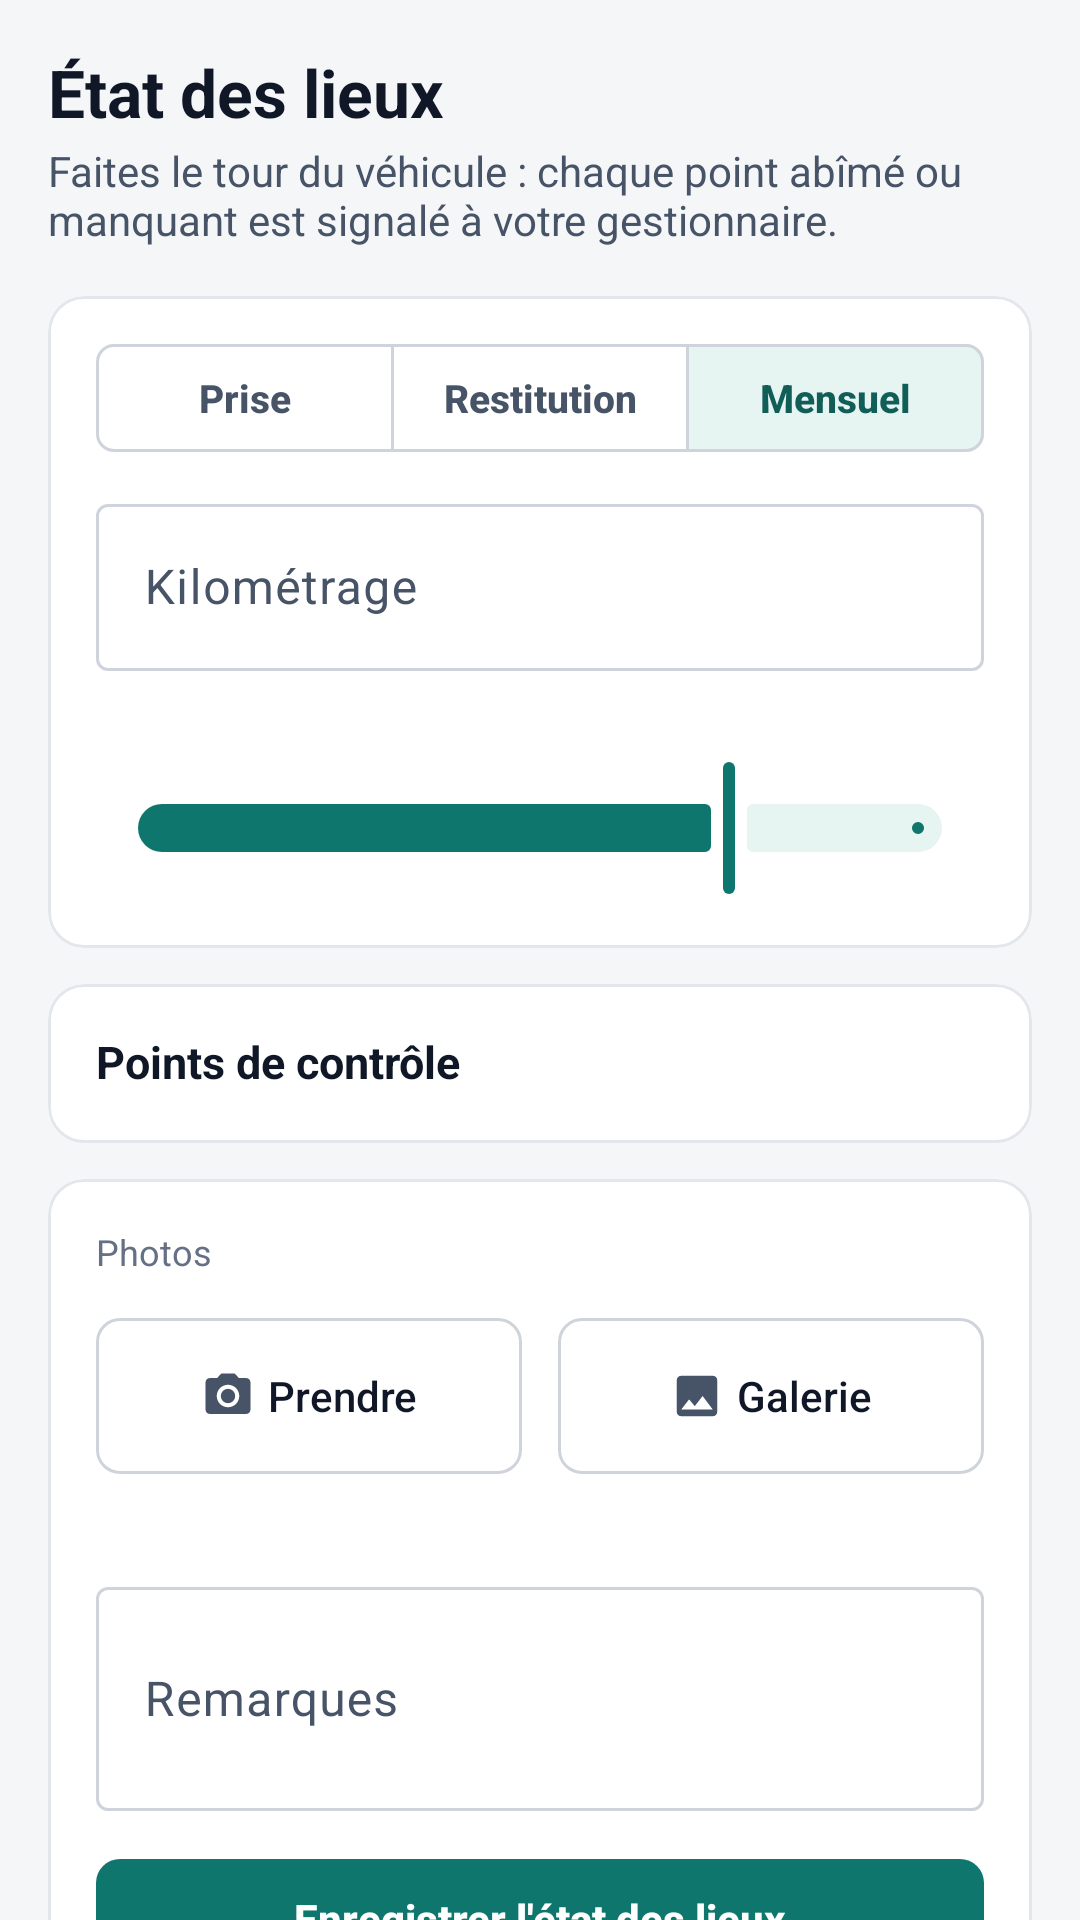

The Android layout XML behind this screen, and the referenced resources:
<!-- AndroidManifest.xml: application theme Theme.FleetPilot -->
<!-- res/layout/fragment_inspection.xml -->
<?xml version="1.0" encoding="utf-8"?>
<androidx.core.widget.NestedScrollView xmlns:android="http://schemas.android.com/apk/res/android"
    xmlns:app="http://schemas.android.com/apk/res-auto"
    android:layout_width="match_parent"
    android:layout_height="match_parent">

    <LinearLayout
        android:layout_width="match_parent"
        android:layout_height="wrap_content"
        android:orientation="vertical"
        android:padding="16dp">

        <TextView
            android:layout_width="match_parent"
            android:layout_height="wrap_content"
            android:text="@string/inspection_title"
            android:textAppearance="@style/Text.Title" />

        <TextView
            android:layout_width="match_parent"
            android:layout_height="wrap_content"
            android:layout_marginTop="2dp"
            android:text="@string/inspection_subtitle"
            android:textAppearance="@style/Text.Secondary" />

        <TextView
            android:id="@+id/no_vehicle"
            android:layout_width="match_parent"
            android:layout_height="wrap_content"
            android:layout_marginTop="16dp"
            android:text="@string/no_vehicle"
            android:textAppearance="@style/Text.Secondary"
            android:visibility="gone" />

        <LinearLayout
            android:id="@+id/form"
            android:layout_width="match_parent"
            android:layout_height="wrap_content"
            android:orientation="vertical">

            <com.google.android.material.card.MaterialCardView
                android:layout_width="match_parent"
                android:layout_height="wrap_content"
                android:layout_marginTop="16dp">

                <LinearLayout
                    android:layout_width="match_parent"
                    android:layout_height="wrap_content"
                    android:orientation="vertical"
                    android:padding="16dp">

                    <com.google.android.material.button.MaterialButtonToggleGroup
                        android:id="@+id/kind"
                        android:layout_width="match_parent"
                        android:layout_height="wrap_content"
                        app:checkedButton="@id/kind_periodic"
                        app:selectionRequired="true"
                        app:singleSelection="true">

                        <com.google.android.material.button.MaterialButton
                            android:id="@+id/kind_pickup"
                            style="@style/Widget.FleetPilot.Toggle"
                            android:layout_width="0dp"
                            android:layout_height="wrap_content"
                            android:layout_weight="1"
                            android:text="@string/inspection_kind_PICKUP" />

                        <com.google.android.material.button.MaterialButton
                            android:id="@+id/kind_return"
                            style="@style/Widget.FleetPilot.Toggle"
                            android:layout_width="0dp"
                            android:layout_height="wrap_content"
                            android:layout_weight="1"
                            android:text="@string/inspection_kind_RETURN" />

                        <com.google.android.material.button.MaterialButton
                            android:id="@+id/kind_periodic"
                            style="@style/Widget.FleetPilot.Toggle"
                            android:layout_width="0dp"
                            android:layout_height="wrap_content"
                            android:layout_weight="1"
                            android:text="@string/inspection_kind_PERIODIC" />
                    </com.google.android.material.button.MaterialButtonToggleGroup>

                    <com.google.android.material.textfield.TextInputLayout
                        android:layout_width="match_parent"
                        android:layout_height="wrap_content"
                        android:layout_marginTop="12dp"
                        android:hint="@string/mileage"
                        app:suffixText="km">

                        <com.google.android.material.textfield.TextInputEditText
                            android:id="@+id/odometer"
                            android:layout_width="match_parent"
                            android:layout_height="wrap_content"
                            android:inputType="number"
                            android:maxLength="7" />
                    </com.google.android.material.textfield.TextInputLayout>

                    <TextView
                        android:id="@+id/level_label"
                        android:layout_width="match_parent"
                        android:layout_height="wrap_content"
                        android:layout_marginTop="12dp"
                        android:textAppearance="@style/Text.Muted" />

                    <com.google.android.material.slider.Slider
                        android:id="@+id/level"
                        android:layout_width="match_parent"
                        android:layout_height="wrap_content"
                        android:contentDescription="@string/inspection_title"
                        android:stepSize="5"
                        android:value="75"
                        android:valueFrom="0"
                        android:valueTo="100"
                        app:tickVisible="false" />
                </LinearLayout>
            </com.google.android.material.card.MaterialCardView>

            <com.google.android.material.card.MaterialCardView
                android:layout_width="match_parent"
                android:layout_height="wrap_content"
                android:layout_marginTop="12dp">

                <LinearLayout
                    android:layout_width="match_parent"
                    android:layout_height="wrap_content"
                    android:orientation="vertical">

                    <LinearLayout
                        android:layout_width="match_parent"
                        android:layout_height="wrap_content"
                        android:gravity="center_vertical"
                        android:minHeight="52dp"
                        android:orientation="horizontal"
                        android:paddingHorizontal="16dp">

                        <TextView
                            android:layout_width="0dp"
                            android:layout_height="wrap_content"
                            android:layout_weight="1"
                            android:text="@string/inspection_checklist"
                            android:textAppearance="@style/Text.Section" />

                        <TextView
                            android:id="@+id/defects"
                            android:layout_width="wrap_content"
                            android:layout_height="wrap_content"
                            android:textAppearance="@style/Text.Muted" />
                    </LinearLayout>

                    <View
                        android:layout_width="match_parent"
                        android:layout_height="1dp"
                        android:background="@color/border" />

                    <LinearLayout
                        android:id="@+id/checklist"
                        android:layout_width="match_parent"
                        android:layout_height="wrap_content"
                        android:orientation="vertical" />
                </LinearLayout>
            </com.google.android.material.card.MaterialCardView>

            <com.google.android.material.card.MaterialCardView
                android:layout_width="match_parent"
                android:layout_height="wrap_content"
                android:layout_marginTop="12dp">

                <LinearLayout
                    android:layout_width="match_parent"
                    android:layout_height="wrap_content"
                    android:orientation="vertical"
                    android:padding="16dp">

                    <include
                        android:id="@+id/photos"
                        layout="@layout/view_photos" />

                    <com.google.android.material.textfield.TextInputLayout
                        android:layout_width="match_parent"
                        android:layout_height="wrap_content"
                        android:layout_marginTop="12dp"
                        android:hint="@string/inspection_remarks">

                        <com.google.android.material.textfield.TextInputEditText
                            android:id="@+id/remarks"
                            android:layout_width="match_parent"
                            android:layout_height="wrap_content"
                            android:inputType="textMultiLine|textCapSentences"
                            android:maxLength="1000"
                            android:minLines="2" />
                    </com.google.android.material.textfield.TextInputLayout>

                    <TextView
                        android:id="@+id/missing_comment"
                        android:layout_width="match_parent"
                        android:layout_height="wrap_content"
                        android:layout_marginTop="8dp"
                        android:text="@string/inspection_comment_required"
                        android:textColor="@color/danger"
                        android:textSize="13sp"
                        android:visibility="gone" />

                    <com.google.android.material.button.MaterialButton
                        android:id="@+id/save"
                        android:layout_width="match_parent"
                        android:layout_height="wrap_content"
                        android:layout_marginTop="12dp"
                        android:text="@string/inspection_save" />
                </LinearLayout>
            </com.google.android.material.card.MaterialCardView>
        </LinearLayout>

        <include
            android:id="@+id/history"
            layout="@layout/view_list_card"
            android:layout_width="match_parent"
            android:layout_height="wrap_content"
            android:layout_marginTop="12dp" />
    </LinearLayout>
</androidx.core.widget.NestedScrollView>
<!-- res/layout/view_photos.xml (included above) -->
<?xml version="1.0" encoding="utf-8"?>
<LinearLayout xmlns:android="http://schemas.android.com/apk/res/android"
    xmlns:app="http://schemas.android.com/apk/res-auto"
    android:layout_width="match_parent"
    android:layout_height="wrap_content"
    android:orientation="vertical">

    <TextView
        android:layout_width="match_parent"
        android:layout_height="wrap_content"
        android:text="@string/photos_title"
        android:textAppearance="@style/Text.Muted" />

    <HorizontalScrollView
        android:layout_width="match_parent"
        android:layout_height="wrap_content"
        android:layout_marginTop="6dp"
        android:scrollbars="none">

        <LinearLayout
            android:id="@+id/thumbs"
            android:layout_width="wrap_content"
            android:layout_height="wrap_content"
            android:orientation="horizontal" />
    </HorizontalScrollView>

    <LinearLayout
        android:layout_width="match_parent"
        android:layout_height="wrap_content"
        android:layout_marginTop="8dp"
        android:orientation="horizontal">

        <com.google.android.material.button.MaterialButton
            android:id="@+id/take"
            style="@style/Widget.FleetPilot.Button.Outlined"
            android:layout_width="0dp"
            android:layout_height="wrap_content"
            android:layout_marginEnd="6dp"
            android:layout_weight="1"
            android:text="@string/photos_take"
            app:icon="@drawable/ic_camera"
            app:iconGravity="textStart" />

        <com.google.android.material.button.MaterialButton
            android:id="@+id/pick"
            style="@style/Widget.FleetPilot.Button.Outlined"
            android:layout_width="0dp"
            android:layout_height="wrap_content"
            android:layout_marginStart="6dp"
            android:layout_weight="1"
            android:text="@string/photos_pick"
            app:icon="@drawable/ic_gallery"
            app:iconGravity="textStart" />
    </LinearLayout>

    <TextView
        android:id="@+id/count"
        android:layout_width="match_parent"
        android:layout_height="wrap_content"
        android:layout_marginTop="4dp"
        android:textAppearance="@style/Text.Muted" />
</LinearLayout>
<!-- res/layout/view_list_card.xml (included above) -->
<?xml version="1.0" encoding="utf-8"?>
<com.google.android.material.card.MaterialCardView xmlns:android="http://schemas.android.com/apk/res/android"
    xmlns:tools="http://schemas.android.com/tools"
    android:layout_width="match_parent"
    android:layout_height="wrap_content">

    <LinearLayout
        android:layout_width="match_parent"
        android:layout_height="wrap_content"
        android:orientation="vertical">

        <LinearLayout
            android:layout_width="match_parent"
            android:layout_height="wrap_content"
            android:gravity="center_vertical"
            android:minHeight="52dp"
            android:orientation="horizontal"
            android:paddingStart="16dp"
            android:paddingEnd="8dp">

            <TextView
                android:id="@+id/title"
                android:layout_width="0dp"
                android:layout_height="wrap_content"
                android:layout_weight="1"
                android:textAppearance="@style/Text.Section"
                tools:text="Prochaines échéances" />

            <com.google.android.material.button.MaterialButton
                android:id="@+id/link"
                style="@style/Widget.Material3.Button.TextButton"
                android:layout_width="wrap_content"
                android:layout_height="wrap_content"
                android:textAllCaps="false"
                android:visibility="gone"
                tools:text="Tout voir"
                tools:visibility="visible" />
        </LinearLayout>

        <View
            android:layout_width="match_parent"
            android:layout_height="1dp"
            android:background="@color/border" />

        <LinearLayout
            android:id="@+id/list"
            android:layout_width="match_parent"
            android:layout_height="wrap_content"
            android:orientation="vertical" />
    </LinearLayout>
</com.google.android.material.card.MaterialCardView>
<!-- resources referenced by this layout -->
<resources>
  <color name="border">#FFE3E6EB</color>
  <color name="danger">#FFB42318</color>
  <string name="inspection_checklist">Points de contrôle</string>
  <string name="inspection_comment_required">Précisez ce qui ne va pas pour chaque point abîmé ou manquant.</string>
  <string name="inspection_kind_PERIODIC">Mensuel</string>
  <string name="inspection_kind_PICKUP">Prise</string>
  <string name="inspection_kind_RETURN">Restitution</string>
  <string name="inspection_remarks">Remarques</string>
  <string name="inspection_save">Enregistrer l\'état des lieux</string>
  <string name="inspection_subtitle">Faites le tour du véhicule : chaque point abîmé ou manquant est signalé à votre gestionnaire.</string>
  <string name="inspection_title">État des lieux</string>
  <string name="mileage">Kilométrage</string>
  <string name="no_vehicle">Aucun véhicule ne vous est affecté pour le moment.</string>
  <string name="photos_pick">Galerie</string>
  <string name="photos_take">Prendre</string>
  <string name="photos_title">Photos</string>
  <style name="Text.Muted" parent="">
          <item name="android:textSize">12sp</item>
          <item name="android:textColor">@color/text_muted</item>
      </style>
  <style name="Text.Secondary" parent="">
          <item name="android:textSize">14sp</item>
          <item name="android:textColor">@color/text_secondary</item>
      </style>
  <style name="Text.Section" parent="">
          <item name="android:textSize">15sp</item>
          <item name="android:textStyle">bold</item>
          <item name="android:textColor">@color/text</item>
      </style>
  <style name="Text.Title" parent="">
          <item name="android:textSize">22sp</item>
          <item name="android:textStyle">bold</item>
          <item name="android:textColor">@color/text</item>
      </style>
  <color name="text_muted">#FF667085</color>
  <color name="text_secondary">#FF475467</color>
  <color name="text">#FF101828</color>
  <color name="border_strong">#FFCFD4DC</color>
  <color name="primary">#FF0F766E</color>
  <color name="on_primary">#FFFFFFFF</color>
  <color name="primary_soft">#FFE6F4F2</color>
  <color name="primary_dark">#FF115E59</color>
  <color name="surface">#FFFFFFFF</color>
  <color name="bg">#FFF5F6F8</color>
  <style name="Widget.FleetPilot.Card" parent="Widget.Material3.CardView.Outlined">
          <item name="cardBackgroundColor">@color/surface</item>
          <item name="strokeColor">@color/border</item>
          <item name="strokeWidth">1dp</item>
          <item name="cardCornerRadius">12dp</item>
          <item name="cardElevation">0dp</item>
      </style>
  <style name="Widget.FleetPilot.Button" parent="Widget.Material3.Button">
          <item name="cornerRadius">8dp</item>
          <item name="android:minHeight">48dp</item>
          <item name="android:textAllCaps">false</item>
          <item name="android:letterSpacing">0</item>
          <item name="android:textStyle">bold</item>
      </style>
  <style name="Widget.FleetPilot.BottomNavigation" parent="Widget.Material3.BottomNavigationView">
          <item name="backgroundTint">@color/surface</item>
          <item name="itemActiveIndicatorStyle">@style/Widget.FleetPilot.ActiveIndicator</item>
          <item name="itemIconTint">@color/nav_item</item>
          <item name="itemTextColor">@color/nav_item</item>
          <item name="labelVisibilityMode">labeled</item>
      </style>
  <style name="Shape.FleetPilot.Small" parent="">
          <item name="cornerFamily">rounded</item>
          <item name="cornerSize">8dp</item>
      </style>
  <style name="Shape.FleetPilot.Medium" parent="">
          <item name="cornerFamily">rounded</item>
          <item name="cornerSize">12dp</item>
      </style>
  <style name="Widget.FleetPilot.ActiveIndicator" parent="Widget.Material3.BottomNavigationView.ActiveIndicator">
          <item name="android:color">@color/primary_soft</item>
      </style>
</resources>
